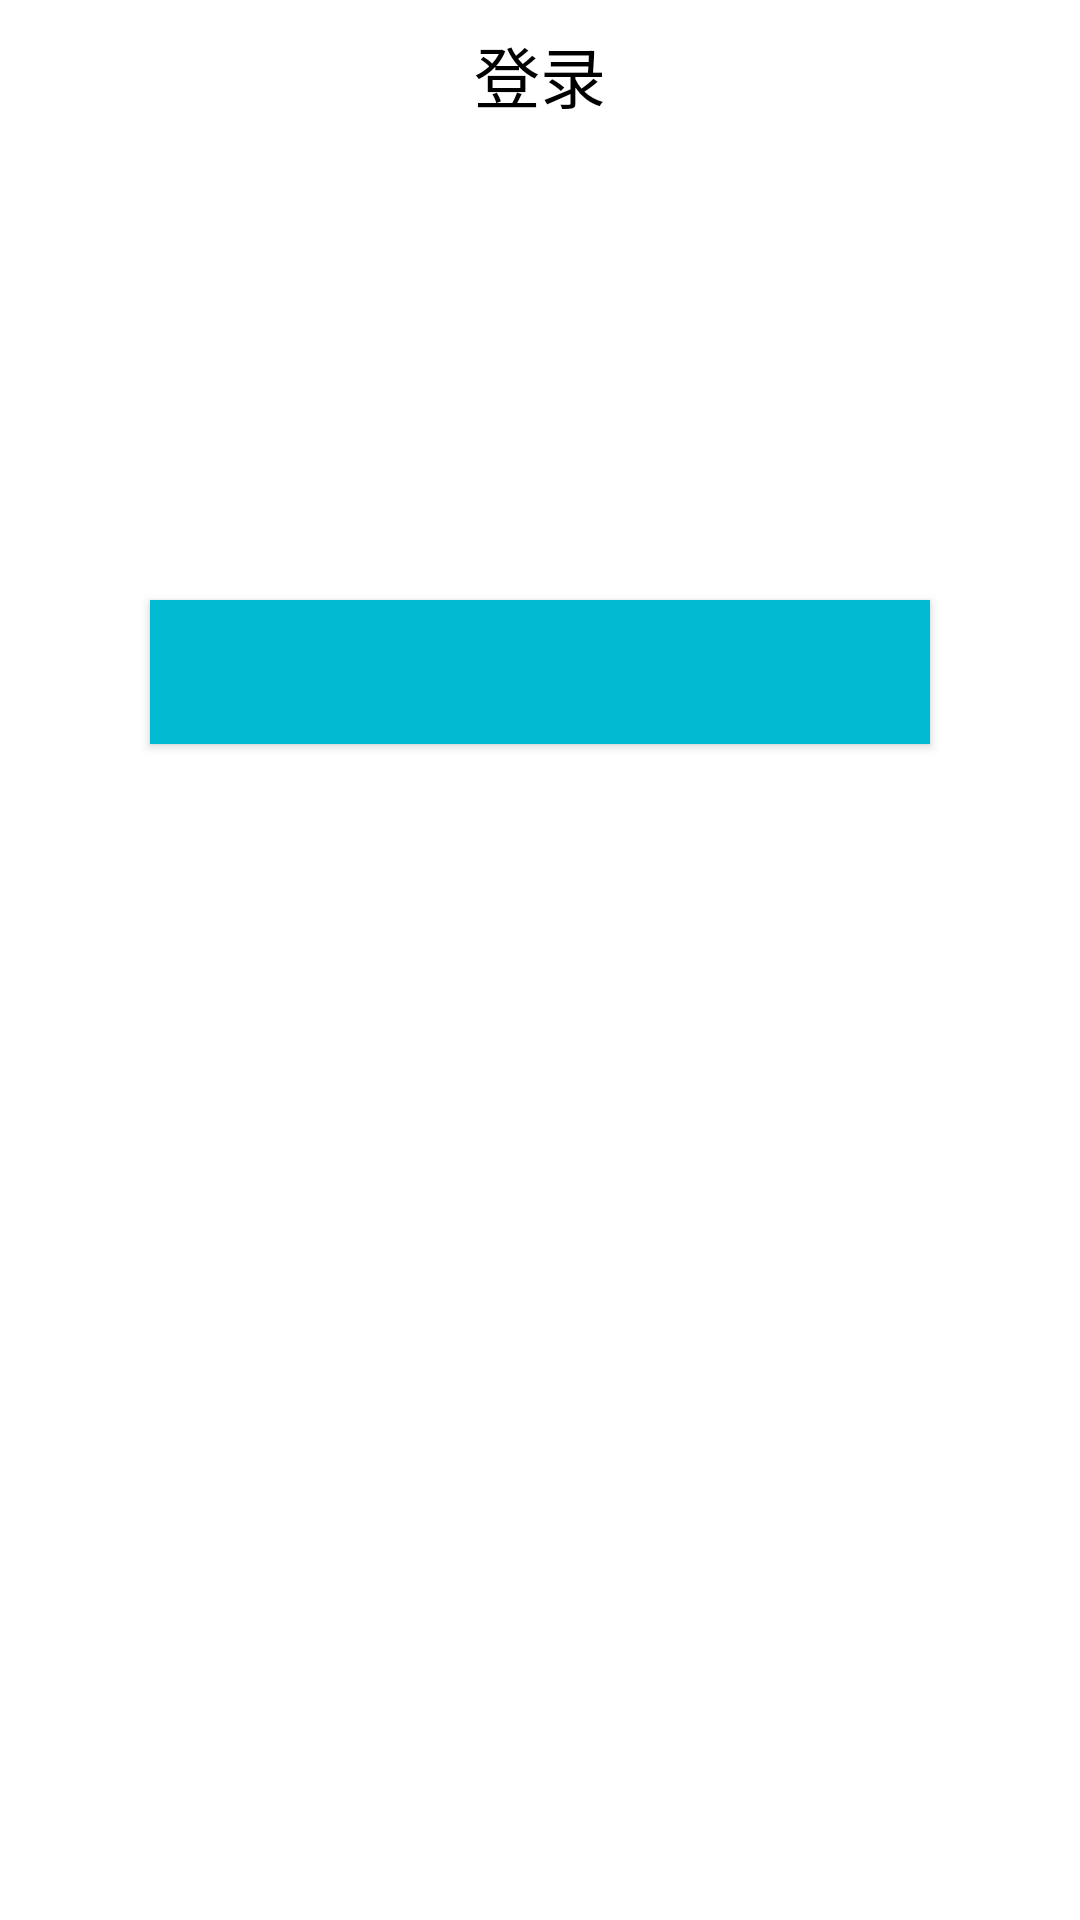

This screen was rendered from an Android layout file. Write that file and the resources it references.
<!-- AndroidManifest.xml: application theme Theme.AppCompat.NoActionBar -->
<!-- res/layout/activity_login_acticity.xml -->
<?xml version="1.0" encoding="utf-8"?>
<LinearLayout xmlns:android="http://schemas.android.com/apk/res/android"
    xmlns:tools="http://schemas.android.com/tools"
    android:layout_width="match_parent"
    android:layout_height="match_parent"
    android:background="@color/white"
    android:orientation="vertical"
    android:fitsSystemWindows="true"
    tools:context="com.example.hongxingkeji.washbabystaff.ui.Activity.LoginActicity">

    <TextView
        android:id="@+id/logintext"
        android:layout_width="match_parent"
        android:layout_height="@dimen/height50"
        android:textSize="@dimen/LogintextSzie"
        android:textColor="@color/black"
        android:text="@string/Login"
        android:gravity="center"
        />

    <LinearLayout
        android:layout_width="match_parent"
        android:layout_height="wrap_content"
        android:padding="@dimen/height50"
        >
       <ListView
           android:id="@+id/loginlist"
           android:layout_width="match_parent"
           android:layout_height="match_parent"
           android:background="@drawable/shape"
           android:divider="@null"
           ></ListView>
    </LinearLayout>
    <Button
        android:layout_width="match_parent"
        android:layout_height="wrap_content"
        android:background="@color/blue"
        android:layout_margin="@dimen/height50"
        />
</LinearLayout>
<!-- resources referenced by this layout -->
<resources>
  <color name="black">#000</color>
  <color name="blue">#00BBD2</color>
  <color name="white">#ffffff</color>
  <dimen name="LogintextSzie">22dp</dimen>
  <dimen name="height50">50dp</dimen>
  <!-- drawable shape (drawable) -->
  <?xml version="1.0" encoding="utf-8"?>
  <shape xmlns:android="http://schemas.android.com/apk/res/android"
      android:shape="rectangle"
      >
      <corners
          android:radius="8dp"/>
      <solid
          android:color="@color/gray"/>
  </shape>
  <string name="Login">登录</string>
  <color name="gray">#737373</color>
</resources>
